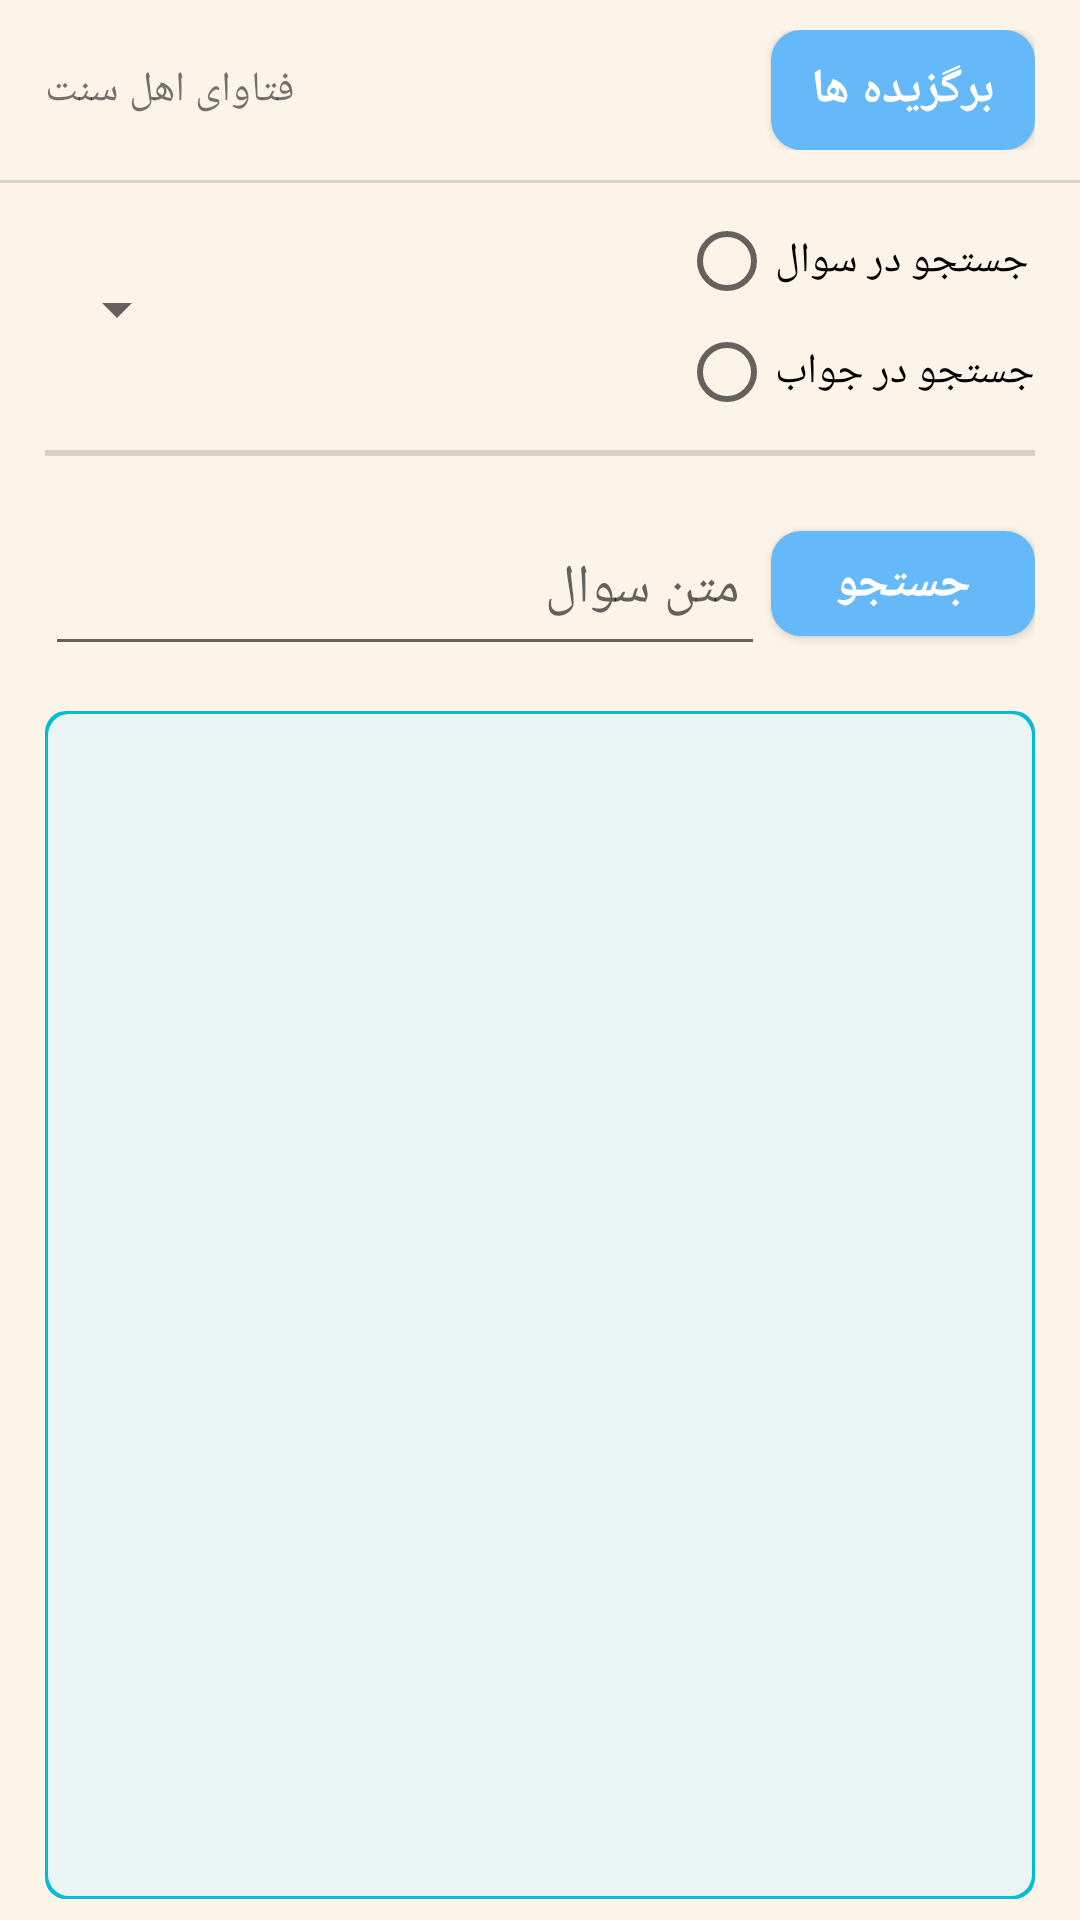

Android layout source for this screen:
<!-- AndroidManifest.xml: application theme AppTheme -->
<!-- res/layout/activity_main2.xml -->
<?xml version="1.0" encoding="utf-8"?>
<LinearLayout xmlns:android="http://schemas.android.com/apk/res/android"
    xmlns:app="http://schemas.android.com/apk/res-auto"
    xmlns:tools="http://schemas.android.com/tools"
    android:layout_width="match_parent"
    android:layout_height="match_parent"
    android:background="#FCF4E9"
    android:orientation="vertical">

    <RelativeLayout
        android:layout_width="match_parent"
        android:layout_height="wrap_content"
        android:layout_marginRight="15dp"
        android:layout_marginLeft="15dp"
        android:layout_marginTop="10dp"
        android:layout_marginBottom="10dp"
        >
        <TextView
            android:layout_width="wrap_content"
            android:layout_height="wrap_content"
            android:text="فتاوای اهل سنت"
            android:layout_alignParentLeft="true"
            android:layout_centerVertical="true"
            />

        <Button
            android:layout_alignParentRight="true"
            android:layout_centerVertical="true"
            android:id="@+id/bookmarkButton"
            android:layout_width="wrap_content"
            android:layout_height="40dp"
            android:text="برگزیده ها"
            android:background="@drawable/custom_button"
            android:textColor="@android:color/white"
            android:textStyle="bold"
            android:textSize="16sp"
            />
    </RelativeLayout>

    <LinearLayout
        android:layout_width="match_parent"
        android:layout_height="1dp"
        android:background="#DAD1C5"/>

    <RelativeLayout
        android:layout_marginTop="10dp"
        android:layout_marginLeft="15dp"
        android:layout_marginRight="15dp"
        android:layout_width="match_parent"
        android:layout_height="wrap_content">

        <Spinner
            android:layout_alignParentLeft="true"
            android:layout_marginTop="20dp"
            android:id="@+id/spinner_view"
            android:layout_width="wrap_content"
            android:layout_height="wrap_content"
            />

        <RadioGroup
            android:layout_alignParentRight="true"
            android:id="@+id/radioGroup"
            android:layout_width="wrap_content"
            android:layout_height="wrap_content">

            <RadioButton
                android:id="@+id/search_in_question"
                android:text="جستجو در سوال"
                android:textSize="14sp"
                android:layout_width="wrap_content"
                android:layout_height="wrap_content"
                android:onClick="setRadioButton"/>
            <RadioButton
                android:layout_marginTop="5dp"
                android:id="@+id/search_in_answer"
                android:text="جستجو در جواب"
                android:textSize="14sp"
                android:layout_width="wrap_content"
                android:layout_height="wrap_content"
                android:onClick="setRadioButton"/>

        </RadioGroup>

    </RelativeLayout>

    <LinearLayout
        android:layout_marginRight="15dp"
        android:layout_marginLeft="15dp"
        android:layout_width="match_parent"
        android:layout_height="2dp"
        android:layout_marginTop="10dp"
        android:layout_marginBottom="10dp"
        android:background="#DAD1C5"/>

    <RelativeLayout
        android:layout_width="match_parent"
        android:layout_height="wrap_content"
        android:layout_marginRight="15dp"
        android:layout_marginLeft="15dp">

        <EditText
            android:layout_centerVertical="true"
            android:layout_alignParentLeft="true"
            android:textColor="#1a535c"
            android:id="@+id/editText"
            android:layout_marginTop="10dp"
            android:layout_width="240dp"
            android:layout_height="55dp"
            android:scrollbars="none"
            android:maxLines="1"
            android:inputType="text"
            android:scrollHorizontally="true"
            android:ellipsize="end"
            android:imeOptions="actionDone"
            android:hint=" متن سوال"/>

        <Button
            android:layout_centerVertical="true"
            android:layout_alignParentRight="true"
            android:id="@+id/buttonOfSearch"
            android:layout_marginTop="10dp"
            android:background="@drawable/custom_button"
            android:layout_width="wrap_content"
            android:layout_height="35dp"
            android:textStyle="bold"
            android:textColor="@android:color/white"
            android:textSize="16sp"
            android:text="جستجو" />

    </RelativeLayout>

    <LinearLayout
        android:layout_width="match_parent"
        android:layout_height="match_parent"
        android:layout_marginLeft="15dp"
        android:layout_marginRight="15dp"
        android:layout_marginTop="10dp"
        android:layout_marginBottom="7dp"
        android:padding="1dp"
        android:background="@drawable/custom_radius">
        <ListView
            android:id="@+id/list_view"
            android:layout_width="match_parent"
            android:layout_height="match_parent"
            android:background="@drawable/custom_listview"
            android:choiceMode="singleChoice"
            />

    </LinearLayout>

</LinearLayout>
<!-- resources referenced by this layout -->
<resources>
  <!-- drawable custom_button (drawable) -->
  <?xml version="1.0" encoding="utf-8"?>
  <shape xmlns:android="http://schemas.android.com/apk/res/android">
  
      <solid android:color="#66B9F9"/>
  
      <corners android:radius="10dp"/>
  
  </shape>
  <!-- drawable custom_listview (drawable) -->
  <?xml version="1.0" encoding="utf-8"?>
  <shape xmlns:android="http://schemas.android.com/apk/res/android">
  
      <solid android:color="#EBF4F4"/>
      <corners android:radius="7dp"/>
  
  </shape>
  <!-- drawable custom_radius (drawable) -->
  <?xml version="1.0" encoding="utf-8"?>
  <shape xmlns:android="http://schemas.android.com/apk/res/android">
  
      <solid android:color="#00BCD4"/>
      <corners android:radius="7dp"/>
  
  </shape>
  <style name="AppTheme" parent="Theme.AppCompat.Light.NoActionBar">
          
          <item name="colorPrimary">@color/colorPrimary</item>
          <item name="colorPrimaryDark">#1a535c</item>
          <item name="colorAccent">#00BCD4</item>
      </style>
  <!-- not gathered from this repository: default colours our renderer supplied (Android Studio template values) -->
  <color name="colorPrimary">#FF6200EE</color>
</resources>
